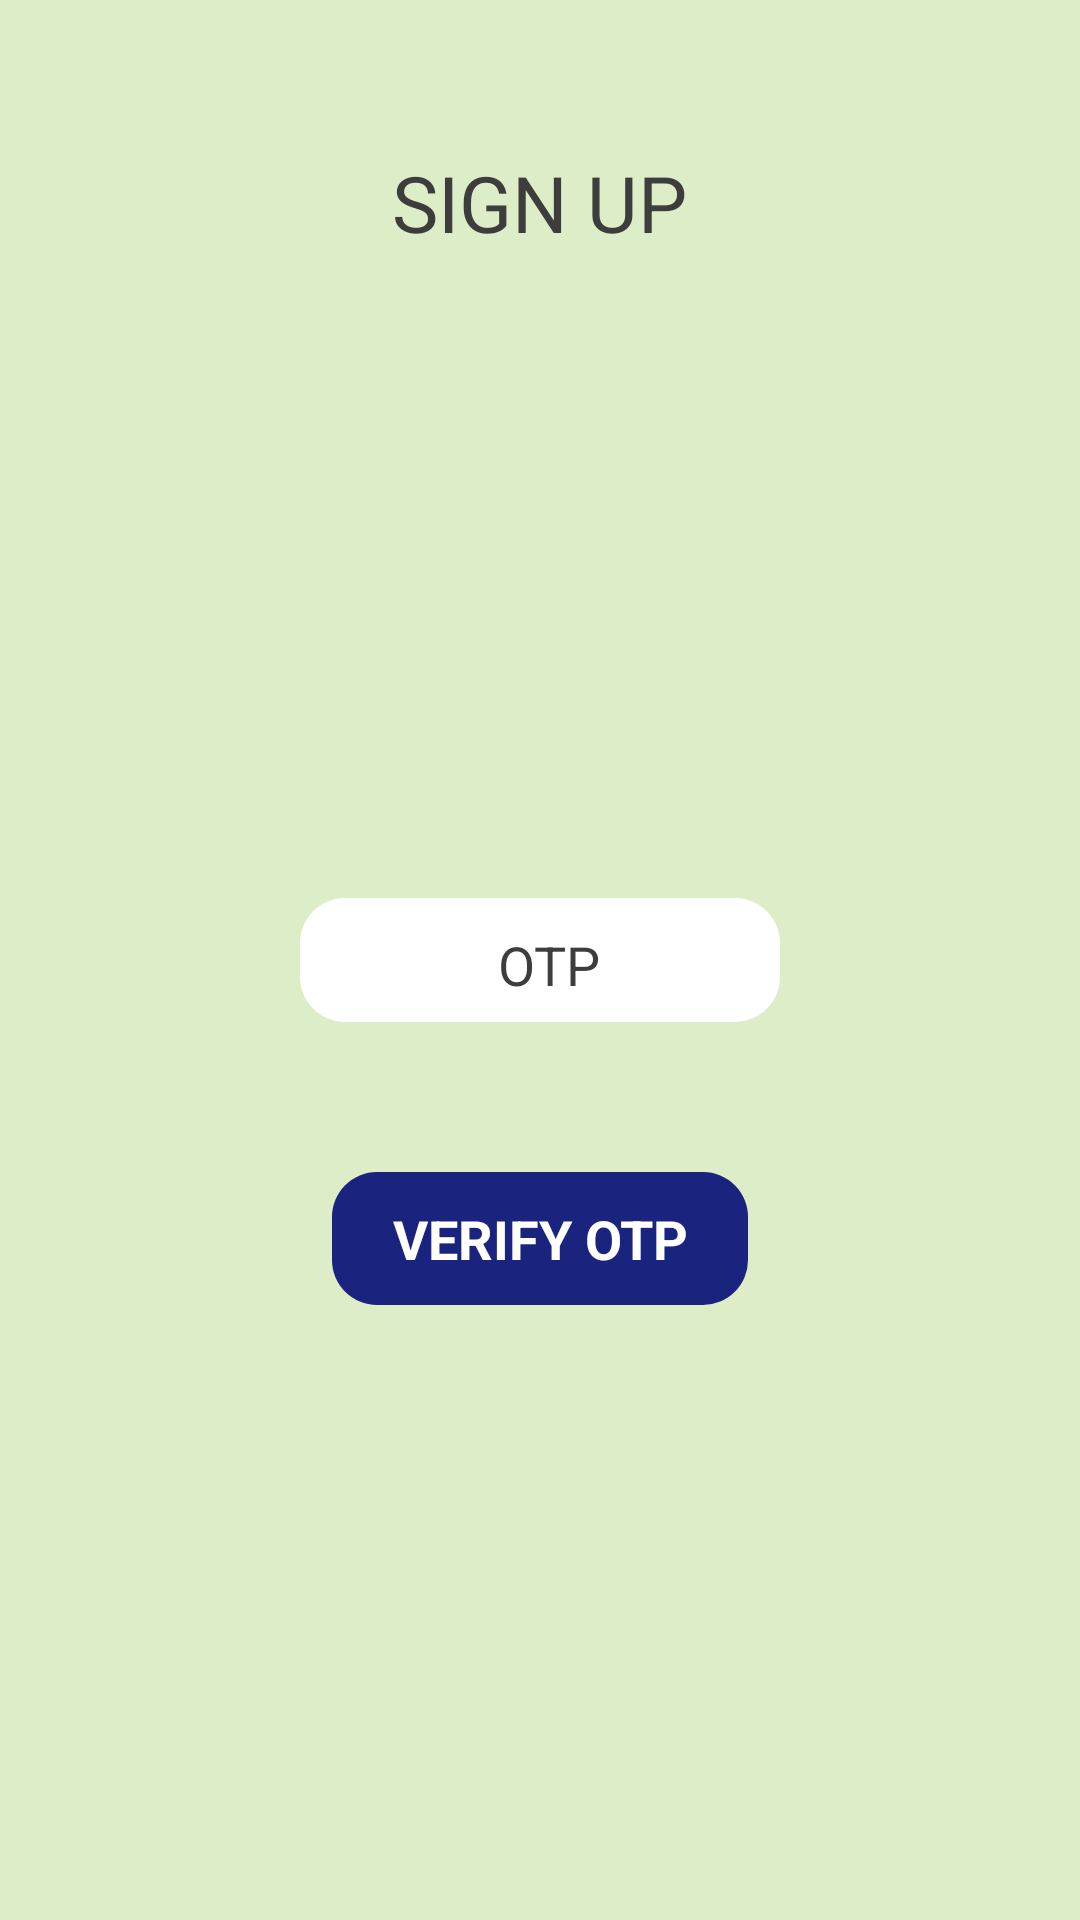

Android layout source for this screen:
<!-- AndroidManifest.xml: application theme Theme.AppCompat.Light.NoActionBar -->
<!-- res/layout/activity_login_screen.xml -->
<?xml version="1.0" encoding="utf-8"?>
<RelativeLayout xmlns:android="http://schemas.android.com/apk/res/android"
    xmlns:app="http://schemas.android.com/apk/res-auto"
    xmlns:tools="http://schemas.android.com/tools"
    android:layout_width="match_parent"
    android:background="@color/green_bg"
    android:layout_height="match_parent"
    tools:context=".Activity.LoginScreen">

    <TextView
        android:layout_centerHorizontal="true"
        android:layout_width="wrap_content"
        android:layout_height="wrap_content"
        android:text="SIGN UP"
        android:layout_marginTop="50dp"
        android:id="@+id/welc"
        android:textSize="26sp"
        android:textAlignment="gravity"
        android:textColor="@color/black_new"/>


    <LinearLayout
        android:id="@+id/lay_no"
        android:layout_marginHorizontal="100dp"
        android:layout_marginTop="30dp"
        android:layout_centerInParent="true"
        android:layout_width="match_parent"
        android:paddingHorizontal="6dp"
        android:layout_height="wrap_content"
        android:background="@drawable/rounded_rectangle_white">

        <EditText
            android:id="@+id/code"
            android:maxLines="1"
            android:maxLength="6"
            android:textAlignment="center"
            android:layout_width="match_parent"
            android:paddingLeft="10dp"
            android:layout_height="wrap_content"
            android:hint="OTP"
            android:backgroundTint="@color/white"
            android:inputType="number"
            android:textColorHint="@color/black_new"
            android:textColor="@color/black_new"/>

    </LinearLayout>

    <TextView
        android:id="@+id/login"
        android:layout_width="wrap_content"
        android:layout_centerHorizontal="true"
        android:textSize="18sp"
        android:layout_below="@id/lay_no"
        android:layout_marginTop="50dp"
        android:paddingHorizontal="20dp"
        android:paddingVertical="10dp"
        android:layout_marginHorizontal="100dp"
        android:layout_height="wrap_content"
        android:textAlignment="center"
        android:text="VERIFY OTP"
        android:textStyle="bold"
        android:background="@drawable/rounded_rectangle_blue_no_border"
        android:textColor="@color/white"/>

</RelativeLayout>
<!-- resources referenced by this layout -->
<resources>
  <color name="black_new">#3D3D3D</color>
  <color name="green_bg">#DCEDC8</color>
  <color name="white">#fff</color>
  <!-- drawable rounded_rectangle_blue_no_border (drawable) -->
  <shape xmlns:android="http://schemas.android.com/apk/res/android"
      android:shape="rectangle">
  
      <corners
          android:radius="15dp" />
  
      <solid
          android:color="@color/grad_blue_2"/>
  
  </shape>
  <!-- drawable rounded_rectangle_white (drawable) -->
  <shape xmlns:android="http://schemas.android.com/apk/res/android"
      android:shape="rectangle">
  
      <corners
          android:radius="15dp" />
  
      <solid
          android:color="@color/white"/>
  
  </shape>
  <color name="grad_blue_2">#1A237E</color>
</resources>
